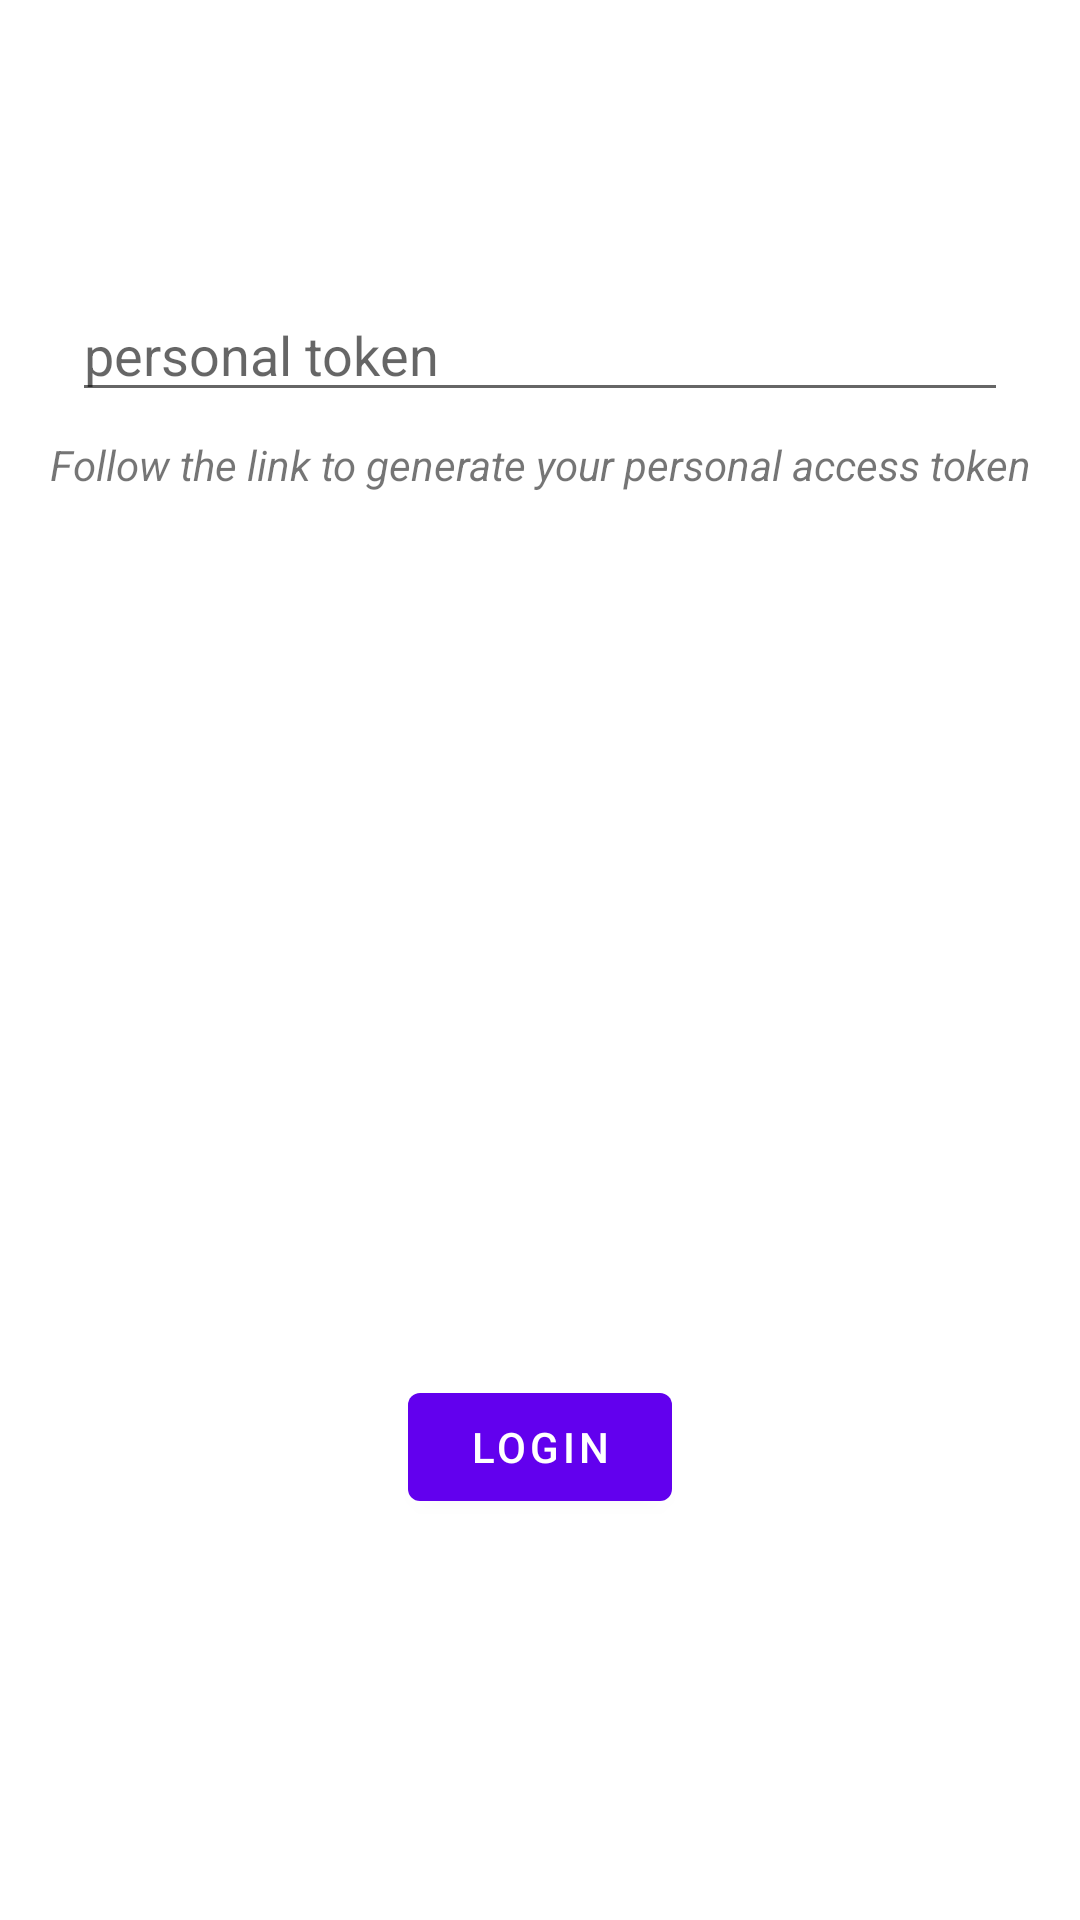

The Android layout XML behind this screen, and the referenced resources:
<!-- AndroidManifest.xml: application theme Theme.HSBCGithubApp -->
<!-- res/layout/fragment_login.xml -->
<?xml version="1.0" encoding="utf-8"?>
<androidx.constraintlayout.widget.ConstraintLayout
    xmlns:android="http://schemas.android.com/apk/res/android"
    xmlns:app="http://schemas.android.com/apk/res-auto"
    xmlns:tools="http://schemas.android.com/tools"
    android:id="@+id/container"
    android:layout_width="match_parent"
    android:layout_height="match_parent"
    android:paddingLeft="@dimen/fragment_horizontal_margin"
    android:paddingTop="@dimen/fragment_vertical_margin"
    android:paddingRight="@dimen/fragment_horizontal_margin"
    android:paddingBottom="@dimen/fragment_vertical_margin"
    tools:context=".ui.LoginFragment">

    <EditText
        android:id="@+id/token"
        android:layout_width="0dp"
        android:layout_height="wrap_content"
        android:layout_marginStart="24dp"
        android:layout_marginTop="96dp"
        android:layout_marginEnd="24dp"
        android:hint="@string/prompt_token"
        android:inputType="text"
        android:selectAllOnFocus="true"
        app:layout_constraintEnd_toEndOf="parent"
        app:layout_constraintStart_toStartOf="parent"
        app:layout_constraintTop_toTopOf="parent" />

    <TextView
        android:id = "@+id/token_direction"
        android:layout_width="wrap_content"
        android:layout_height="wrap_content"
        android:layout_marginTop="8dp"
        android:text="@string/token_direction"
        android:textSize="14sp"
        android:textStyle="italic"
        android:textAlignment="center"
        app:layout_constraintEnd_toEndOf="@id/token"
        app:layout_constraintStart_toStartOf="@id/token"
        app:layout_constraintTop_toBottomOf="@id/token">

    </TextView>

    <Button
        android:id="@+id/login"
        android:layout_width="wrap_content"
        android:layout_height="wrap_content"
        android:layout_gravity="start"
        android:layout_marginStart="48dp"
        android:layout_marginTop="16dp"
        android:layout_marginEnd="48dp"
        android:layout_marginBottom="64dp"
        android:text="@string/action_login"
        app:layout_constraintBottom_toBottomOf="parent"
        app:layout_constraintEnd_toEndOf="parent"
        app:layout_constraintStart_toStartOf="parent"
        app:layout_constraintTop_toBottomOf="@id/token_direction"
        app:layout_constraintVertical_bias="0.8" />
















</androidx.constraintlayout.widget.ConstraintLayout>
<!-- resources referenced by this layout -->
<resources>
  <string name="action_login">Login</string>
  <string name="prompt_token">personal token</string>
  <string name="token_direction">Follow the link to generate your personal access token</string>
  <style name="Theme.HSBCGithubApp" parent="Theme.MaterialComponents.DayNight.DarkActionBar">
          
          <item name="colorPrimary">@color/purple_500</item>
          <item name="colorPrimaryVariant">@color/purple_700</item>
          <item name="colorOnPrimary">@color/white</item>
          
          <item name="colorSecondary">@color/teal_200</item>
          <item name="colorSecondaryVariant">@color/teal_700</item>
          <item name="colorOnSecondary">@color/black</item>
          
          <item name="android:statusBarColor" tools:targetApi="l">?attr/colorPrimaryVariant</item>
          
      </style>
  <!-- not gathered from this repository: default colours our renderer supplied (Android Studio template values) -->
  <color name="purple_500">#FF6200EE</color>
  <color name="purple_700">#FF3700B3</color>
  <color name="teal_200">#FF03DAC5</color>
  <color name="teal_700">#FF018786</color>
  <color name="black">#FF000000</color>
  <color name="white">#FFFFFFFF</color>
</resources>
